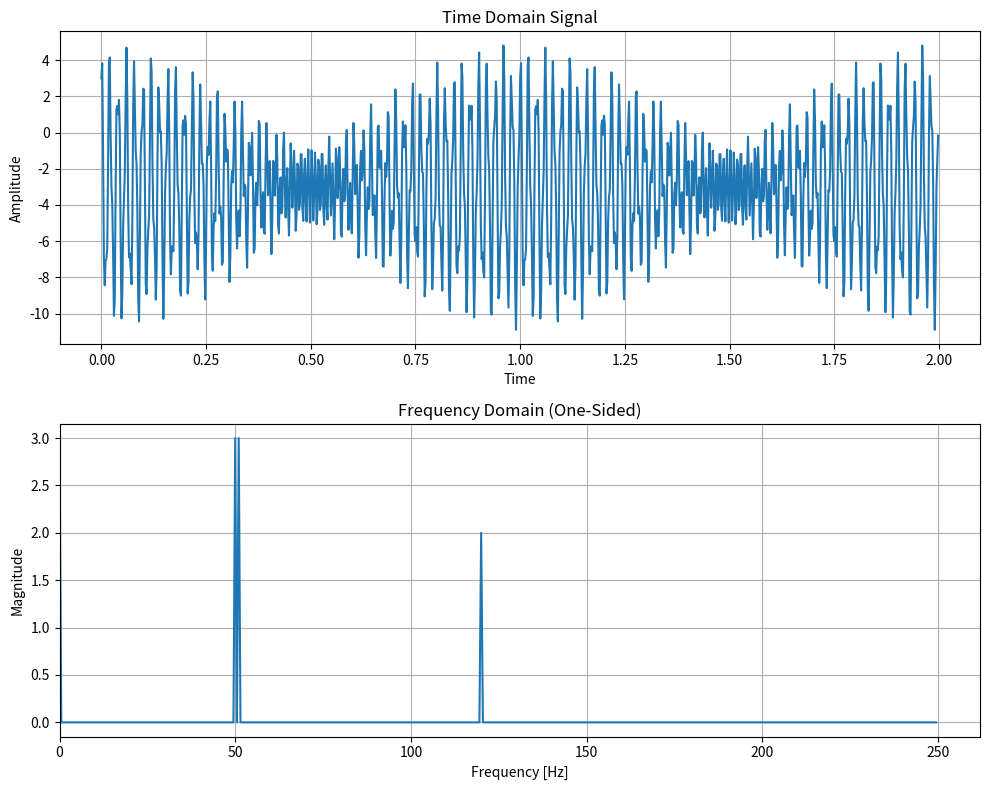

Write the Python code that produced this figure.
import numpy as np
import matplotlib.pyplot as plt

def smooth_step(x, x0=0, width=1, ymin=0, ymax=1, direction='up'):
    """
    Continuous approximation of a step function.
    
    Parameters:
    x (float or array): Input values
    x0 (float): Center of transition region
    width (float): Width of transition region
    ymin (float): Value left of transition
    ymax (float): Value right of transition
    direction (str): 'up' for increasing step, 'down' for decreasing step
    
    Returns:
    float or array: Output values
    
    The function uses a hyperbolic tangent (tanh) transition for smoothness.
    Transition region: [x0 - width/2, x0 + width/2]
    
    Example:
    >>> smooth_step(0.5)  # Basic step at 0
    0.5
    >>> smooth_step([-1, 0, 1], x0=0, width=1)
    [0.0, 0.5, 1.0]
    >>> smooth_step(2, x0=1, width=2, ymin=5, ymax=10)
    10.0
    """
    # Calculate normalized position in transition region
    position = (x - x0) / (width/2)
    
    # Calculate hyperbolic tangent transition (ranges from -1 to 1)
    transition = np.tanh(position * np.pi)  # π factor gives nice properties
    
    # Adjust transition to range [0, 1]
    normalized = (transition + 1) / 2
    
    # Apply direction handling
    if direction == 'down':
        normalized = 1 - normalized
        
    # Scale and translate to desired output range
    result = ymin + normalized * (ymax - ymin)
    
    return result

def step_function(tlist, step_times, values, side='right'):
    """
    Compute a strict step function (piecewise constant) at specified time points.
    
    Parameters:
        tlist (list or array): Times where to evaluate the step function
        step_times (list): Times where step changes occur (must be increasing)
        values (list): Function values between step points (length = len(step_times) + 1)
        side (str): 
            'right' - step changes at step_times (default)
            'left' - value changes after step_times
            'neither' - steps not included (exception if at step_time)
    
    Returns:
        ndarray: Step function values at tlist times
    
    Example:
        >>> t = [0.5, 1.0, 1.5, 2.0, 2.5]
        >>> step_times = [1.0, 2.0]
        >>> values = [0, 1, 0]
        >>> strict_step(t, step_times, values)
        array([0, 1, 1, 0, 0])   # For side='right'
        
        >>> strict_step(t, step_times, values, 'left')
        array([0, 0, 1, 1, 0])
    """
    # Ensure inputs are numpy arrays
    tlist = np.asarray(tlist)
    step_times = np.asarray(step_times)
    values = np.asarray(values)
    
    # Validate inputs
    if len(step_times) > 0:
        if not np.all(np.diff(step_times) > 0):
            raise ValueError("step_times must be strictly increasing")
            
    if len(values) != len(step_times) + 1:
        raise ValueError(f"values must have {len(step_times) + 1} elements")
    
    # Initialize result array with first value
    result = np.full(tlist.shape, values[0])
    
    # Handle all step times
    for i, step_time in enumerate(step_times):
        if side == 'right':
            mask = tlist >= step_time
        elif side == 'left':
            mask = tlist > step_time
        elif side == 'neither':
            mask = tlist > step_time
            # Skip the step_time points
            step_mask = tlist == step_time
            if np.any(step_mask):
                raise ValueError("tlist contains step_time point with side='neither'")
        else:
            raise ValueError("side must be 'left', 'right', or 'neither'")
            
        result[mask] = values[i + 1]
    
    return result

def smooth_square_wave(t, vmin, vmax, period, phase=0.0, n_terms=100):
    """
    Generate a smooth square wave oscillating between specified min and max values.
    
    Parameters:
        t (float or array): Time points to evaluate
        vmin (float): Minimum value of the wave
        vmax (float): Maximum value of the wave
        period (float): Period of oscillation
        phase (float): Phase shift in fractions of period (0 to 1) (default 0.0)
        n_terms (int): Number of harmonics to include (default 100)
        
    Returns:
        float or array: Square wave values at time points t
        
    Formula:
        f(t) = offset + amplitude * (4/π) * Σ [sin(2π(2m-1)(t/period + phase))/(2m-1)] 
        where:
            offset = (vmax + vmin)/2
            amplitude = (vmax - vmin)/2
            
    Example:
        >>> t = np.linspace(0, 2, 1000)
        >>> y = smooth_square_wave(t, vmin=0, vmax=5, period=1.0)
    """
    t = np.asarray(t)
    
    # Calculate offset and amplitude
    offset = (vmax + vmin) / 2
    amplitude = (vmax - vmin) / 2
    
    # Angular frequency
    ω = 2 * np.pi / period
    
    # Initialize result
    result = 0.0
    
    # Sum Fourier series
    for m in range(1, n_terms + 1):
        n = 2 * m - 1  # Odd harmonics only
        result += np.sin(n * ω * (t + phase * period)) / n
    
    # Apply scaling and offset
    result *= 4 * amplitude / np.pi
    result += offset
    
    return result

def fourier_transform(x, y, do_plot=True):
    """
    Compute and optionally plot the Fourier transform of a signal.
    
    Parameters:
        x (array_like): Time domain values (uniformly sampled)
        y (array_like): Signal amplitudes corresponding to time values
        do_plot (bool): If True, generates time-domain and frequency-domain plots
    
    Returns:
        freqs (ndarray): Frequency values (two-sided or one-sided)
        magnitude (ndarray): Magnitude of Fourier transform components
    """
    # Validate inputs
    if len(x) != len(y):
        raise ValueError("x and y must have the same length")
    
    # Calculate time step and check uniformity
    dt = np.mean(np.diff(x))
    if not np.allclose(np.diff(x), dt, rtol=1e-5, atol=1e-8):
        raise ValueError("Time samples must be uniformly spaced")
    
    N = len(y)  # Number of samples
    
    # Compute FFT and normalize magnitudes
    fft_vals = np.fft.fft(y)
    magnitude = np.abs(fft_vals) / N  # Normalized magnitude
    
    # Frequency calculations
    freqs = np.fft.fftfreq(N, dt)  # Two-sided frequencies
    
    # Create one-sided representation
    pos_idxs = np.where(freqs >= 0)  # Positive frequency indices
    freqs_one = freqs[pos_idxs]
    mag_one = magnitude[pos_idxs].copy()
    
    # Normalize one-sided magnitudes (double for energy conservation)
    if N % 2 == 0:  # Even number of samples
        mag_one[1:-1] *= 2  # Exclude DC (0) and Nyquist frequency
    else:  # Odd number of samples
        mag_one[1:] *= 2
    
    # Generate plots if requested
    if do_plot:
        fig, (ax1, ax2) = plt.subplots(2, 1, figsize=(10, 8))
        
        # Time domain plot
        ax1.plot(x, y)
        ax1.set_title('Time Domain Signal')
        ax1.set_xlabel('Time')
        ax1.set_ylabel('Amplitude')
        ax1.grid(True)
        
        # Frequency domain plot (one-sided)
        ax2.plot(freqs_one, mag_one)
        ax2.set_title('Frequency Domain (One-Sided)')
        ax2.set_xlabel('Frequency [Hz]')
        ax2.set_ylabel('Magnitude')
        ax2.grid(True)
        ax2.set_xlim(left=0)
        
        plt.tight_layout()
        plt.show()
    
    return freqs_one, mag_one

# Example usage:
if __name__ == "__main__":
    # Generate sample signal
    fs = 500# Sampling frequency
    t = np.arange(0, 2, 1/fs)  # Time vector (1 second duration)
    signal = 3 * np.cos(2*np.pi*50*t) + 2 * np.sin(2*np.pi*120*t)-3+ 3 * np.cos(2*np.pi*51*t)
    
    # Call function with plotting
    freqs, mag = fourier_transform(t, signal, do_plot=True)